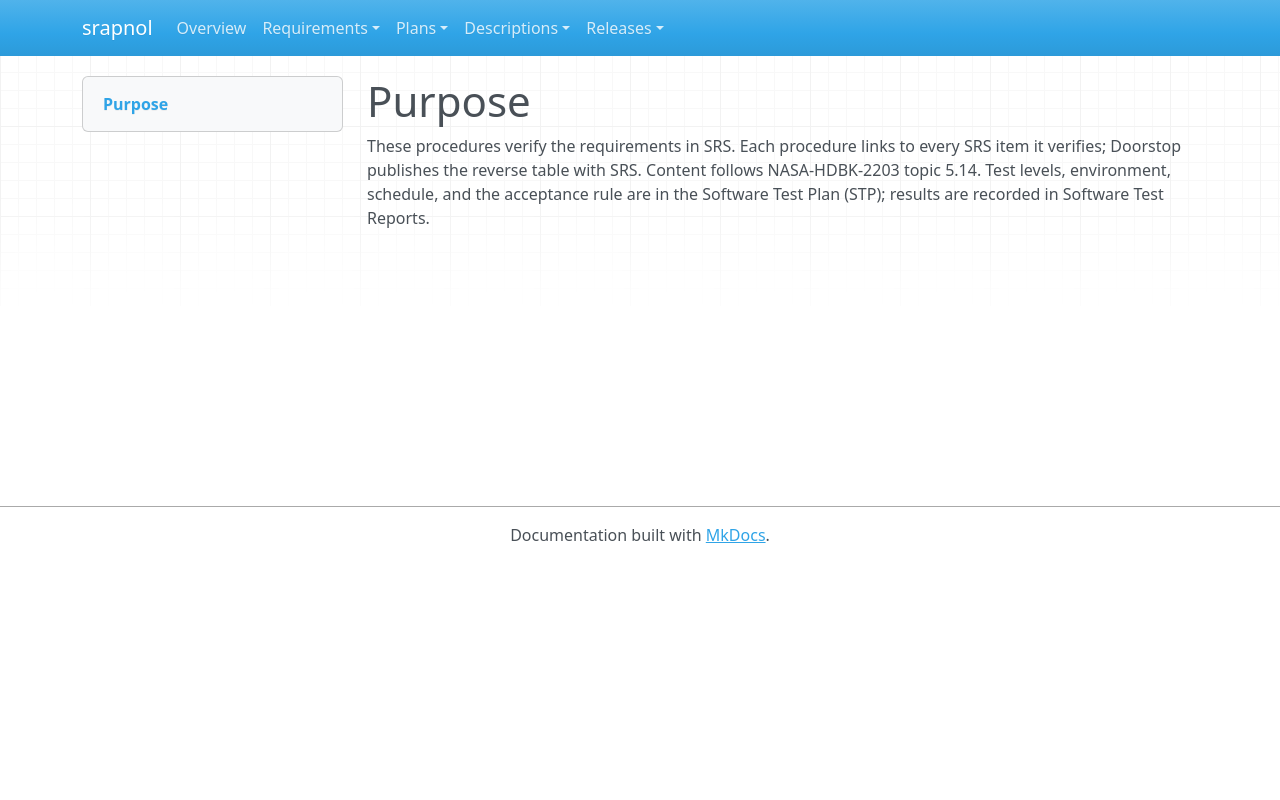

repository: emanspeaks/srapnol · page: tst/TST-PURPOSE/index.html · generator: mkdocs

---
active: true
derived: false
level: 1.1
links: []
normative: false
ref: ''
reviewed: qC_BLdL8g20ixcluK2UuPw9lyoHh0pYvef22x8R5cps=
---

# Purpose

These procedures verify the requirements in SRS. Each procedure links to every SRS item
it verifies; Doorstop publishes the reverse table with SRS. Content follows
NASA-HDBK-2203 topic 5.14. Test levels, environment, schedule, and the acceptance rule
are in the Software Test Plan (STP); results are recorded in Software Test Reports.
